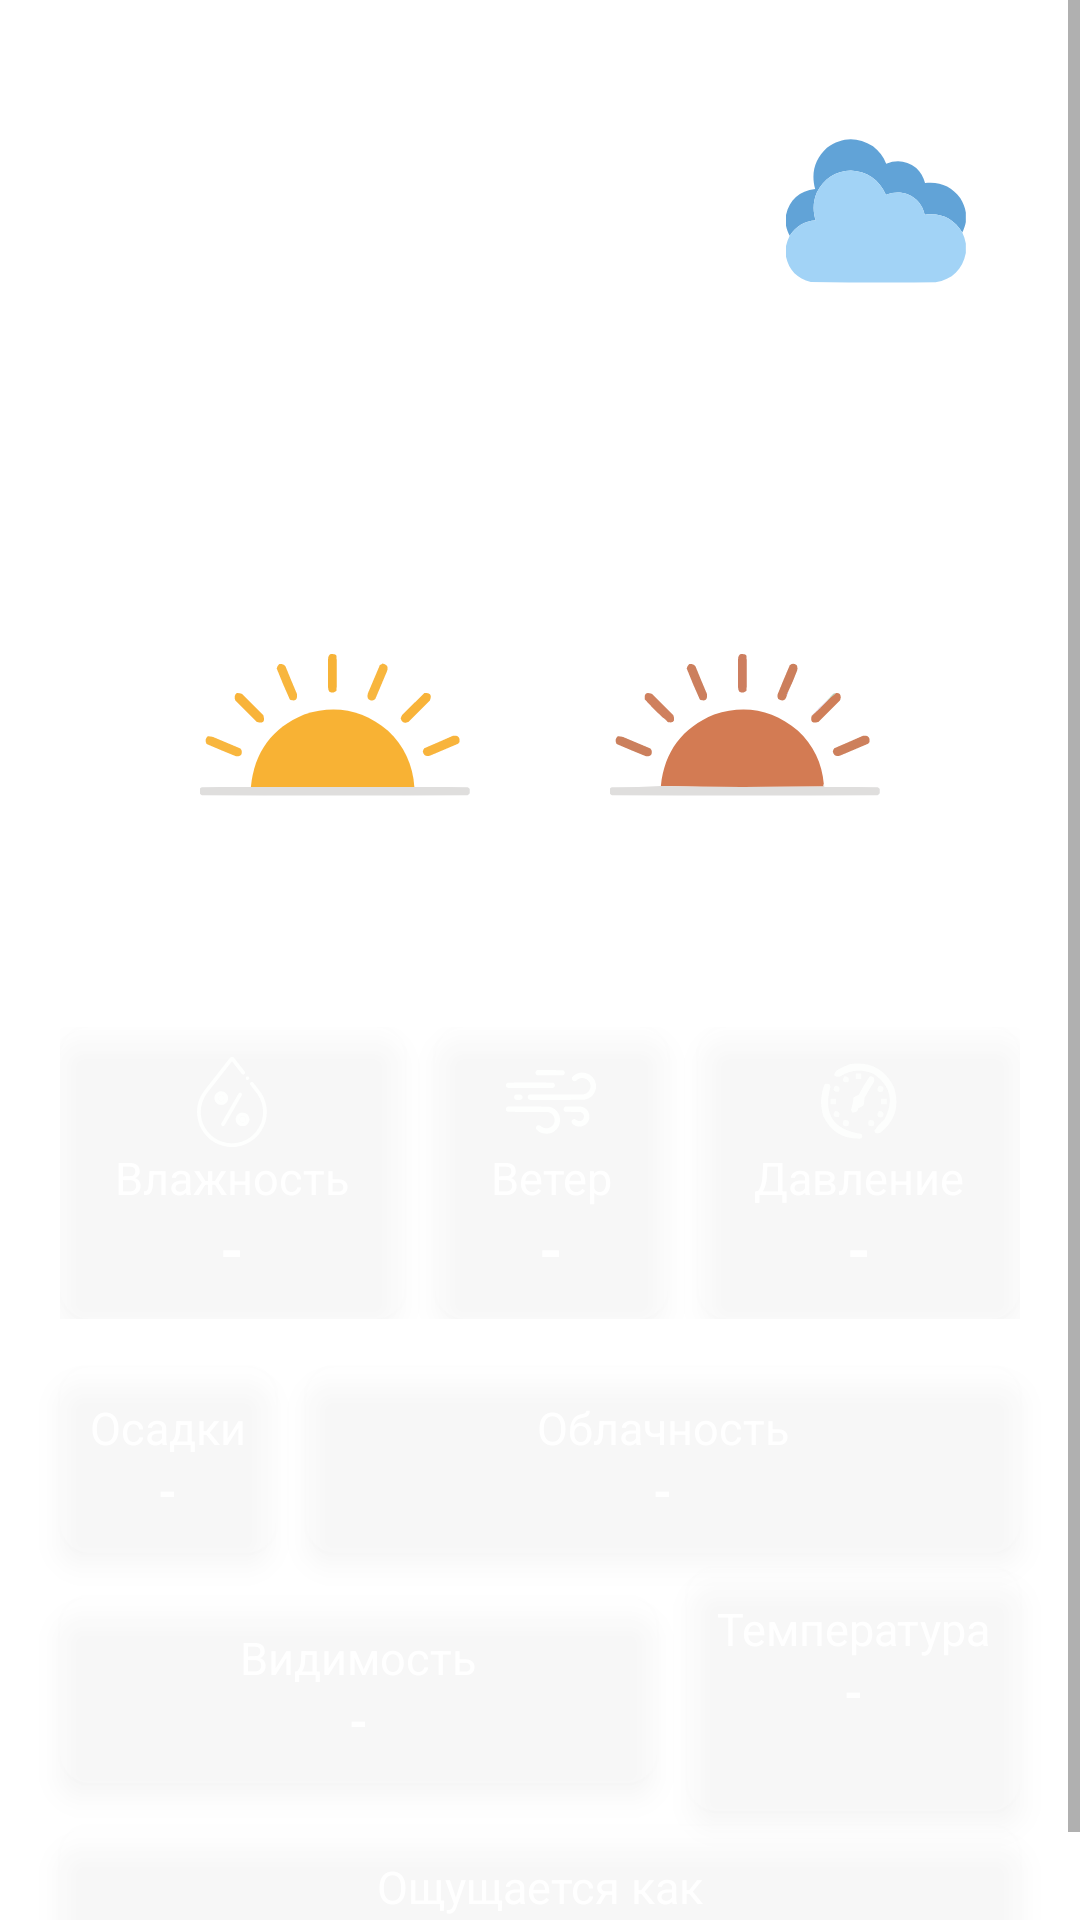

The Android layout XML behind this screen, and the referenced resources:
<!-- AndroidManifest.xml: application theme Theme.WeatherApp -->
<!-- res/layout/activity_details.xml -->
<?xml version="1.0" encoding="utf-8"?>
<ScrollView xmlns:android="http://schemas.android.com/apk/res/android"
    xmlns:app="http://schemas.android.com/apk/res-auto"
    xmlns:tools="http://schemas.android.com/tools"
    android:layout_width="match_parent"
    android:layout_height="match_parent"
    android:background="@drawable/background"
    tools:context=".activity.DetailsActivity">

<androidx.constraintlayout.widget.ConstraintLayout
    android:layout_width="match_parent"
    android:layout_height="wrap_content">

    <include
        android:id="@+id/layout_weather_basic"
        layout="@layout/layout_basic_info"
        android:layout_width="match_parent"
        android:layout_height="wrap_content"
        android:layout_marginTop="20dp"
        android:layout_marginHorizontal="20dp"
        app:layout_constraintEnd_toEndOf="parent"
        app:layout_constraintStart_toStartOf="parent"
        app:layout_constraintTop_toTopOf="parent" />

    <include
        android:id="@+id/layout_sunset_sunrise"
        layout="@layout/layout_sunrise_sunset"
        android:layout_width="match_parent"
        android:layout_height="wrap_content"
        android:layout_marginTop="10dp"
        android:layout_marginHorizontal="20dp"
        app:layout_constraintEnd_toEndOf="parent"
        app:layout_constraintStart_toStartOf="parent"
        app:layout_constraintTop_toBottomOf="@id/layout_weather_basic" />

    <include
        android:id="@+id/layout_weather_additional"
        layout="@layout/layout_add_info"
        android:layout_width="0dp"
        android:layout_height="wrap_content"
        android:layout_marginHorizontal="20dp"
        android:layout_marginTop="16dp"
        app:layout_constraintEnd_toEndOf="parent"
        app:layout_constraintStart_toStartOf="parent"
        app:layout_constraintTop_toBottomOf="@id/layout_sunset_sunrise"/>

    <LinearLayout
        android:id="@+id/layout1"
        android:layout_width="wrap_content"
        android:layout_height="wrap_content"
        android:background="@drawable/card_background"
        android:elevation="5dp"
        android:gravity="center"
        android:orientation="vertical"
        android:padding="10dp">

        <TextView
            android:layout_width="wrap_content"
            android:layout_height="wrap_content"
            android:text="@string/label_rain"
            android:maxLines="1"

            android:gravity="center"
            android:textColor="@color/white"
            android:textSize="15sp" />

        <TextView
            android:id="@+id/tvRain"
            android:layout_width="wrap_content"
            android:layout_height="wrap_content"
            android:text="@string/no_data"
            android:textColor="@color/white"
            android:textSize="16sp"
            android:textStyle="bold"/>
    </LinearLayout>

    <LinearLayout
        android:id="@+id/layout2"
        android:layout_width="wrap_content"
        android:layout_height="wrap_content"
        android:layout_marginEnd="10dp"
        android:background="@drawable/card_background"
        android:elevation="5dp"
        android:gravity="center"
        android:orientation="vertical"
        android:padding="10dp">

        <TextView
            android:layout_width="wrap_content"
            android:layout_height="wrap_content"
            android:text="@string/label_temp"
            android:maxLines="1"
            android:textColor="@color/white"
            android:textSize="15sp" />

        <TextView
            android:id="@+id/tvTemperature"
            android:layout_width="wrap_content"
            android:layout_height="wrap_content"
            android:lines="2"
            android:text="@string/no_data"
            android:textColor="@color/white"
            android:textSize="16sp"
            android:textStyle="bold"/>
    </LinearLayout>

    <LinearLayout
        android:id="@+id/layout3"
        android:layout_width="0dp"
        android:layout_height="wrap_content"
        android:layout_weight="1"
        android:background="@drawable/card_background"
        android:elevation="5dp"
        android:gravity="center"
        android:orientation="vertical"
        android:padding="10dp">
        <TextView
            android:layout_width="wrap_content"
            android:layout_height="wrap_content"
            android:text="@string/label_feels"
            android:maxLines="1"
            android:textColor="@color/white"
            android:textSize="15sp" />

        <TextView
            android:id="@+id/tvFeelsLike"
            android:layout_width="wrap_content"
            android:layout_height="wrap_content"
            android:text="@string/degree_celsius_symbol"
            android:textColor="@color/white"
            android:textSize="16sp"
            android:textStyle="bold"/>

    </LinearLayout>

    <LinearLayout
        android:id="@+id/layout4"
        android:layout_width="0dp"
        android:layout_height="wrap_content"
        android:layout_weight="1"
        android:background="@drawable/card_background"
        android:elevation="5dp"
        android:gravity="center"
        android:orientation="vertical"
        android:padding="10dp">



        <TextView
            android:layout_width="wrap_content"
            android:layout_height="wrap_content"
            android:text="@string/label_visibility"
            android:maxLines="1"
            android:textColor="@color/white"
            android:textSize="15sp" />

        <TextView
            android:id="@+id/tvVisibility"
            android:layout_width="wrap_content"
            android:layout_height="wrap_content"
            android:text="@string/no_data"
            android:textColor="@color/white"
            android:textSize="16sp"
            android:textStyle="bold"/>
    </LinearLayout>

    <LinearLayout
        android:id="@+id/layout5"
        android:layout_width="0dp"
        android:layout_height="wrap_content"
        android:layout_weight="1"
        android:background="@drawable/card_background"
        android:elevation="5dp"
        android:gravity="center"
        android:orientation="vertical"
        android:padding="10dp">

        <TextView
            android:layout_width="wrap_content"
            android:layout_height="wrap_content"
            android:text="@string/label_clouds"
            android:maxLines="1"
            android:textColor="@color/white"
            android:textSize="15sp" />

        <TextView
            android:id="@+id/tvClouds"
            android:layout_width="wrap_content"
            android:layout_height="wrap_content"
            android:text="@string/no_data"
            android:textColor="@color/white"
            android:textSize="16sp"
            android:textStyle="bold"/>
    </LinearLayout>

<androidx.constraintlayout.helper.widget.Flow
    android:layout_width="0dp"
    android:layout_height="wrap_content"
    app:layout_constraintTop_toBottomOf="@+id/layout_weather_additional"
    app:layout_constraintStart_toStartOf="parent"
    app:layout_constraintEnd_toEndOf="parent"
    android:layout_marginVertical="16dp"
    android:layout_marginHorizontal="20dp"
    app:flow_maxElementsWrap="2"
    app:flow_wrapMode="chain"
    app:flow_horizontalGap="10dp"
    app:flow_verticalGap="5dp"
    app:flow_firstHorizontalStyle="spread_inside"
    app:constraint_referenced_ids="layout1,layout5,layout4,layout2,layout3"/>
</androidx.constraintlayout.widget.ConstraintLayout>
</ScrollView>
<!-- res/layout/layout_basic_info.xml (included above) -->
<?xml version="1.0" encoding="utf-8"?>
<androidx.constraintlayout.widget.ConstraintLayout xmlns:android="http://schemas.android.com/apk/res/android"
    xmlns:app="http://schemas.android.com/apk/res-auto"
    xmlns:tools="http://schemas.android.com/tools"
    android:layout_width="match_parent"
    android:layout_height="wrap_content"
    android:layout_margin="16dp"
    android:orientation="vertical">

    <TextView
        android:id="@+id/tv_date_time"
        android:layout_width="wrap_content"
        android:layout_height="wrap_content"
        android:textColor="@color/white"
        android:textSize="15sp"
        app:layout_constraintStart_toStartOf="parent"
        app:layout_constraintTop_toTopOf="parent"
        tools:text="@string/test_date" />

    <TextView
        android:id="@+id/tv_temperature"
        android:layout_width="wrap_content"
        android:layout_height="wrap_content"
        android:textColor="@color/white"
        android:textSize="70sp"
        app:layout_constraintStart_toStartOf="parent"
        app:layout_constraintTop_toBottomOf="@id/tv_date_time"
        tools:text="@string/test_temp" />

    <TextView
        android:layout_width="wrap_content"
        android:layout_height="wrap_content"
        android:text="@string/degree_celsius_symbol"
        android:textColor="@color/white"
        android:textSize="35sp"
        app:layout_constraintStart_toEndOf="@id/tv_temperature"
        app:layout_constraintTop_toTopOf="@id/tv_temperature" />

    <TextView
        android:id="@+id/tv_city_country"
        android:layout_width="wrap_content"
        android:layout_height="wrap_content"
        android:textColor="@color/white"
        android:textSize="18sp"
        app:layout_constraintStart_toStartOf="parent"
        app:layout_constraintTop_toBottomOf="@id/tv_temperature"
        tools:text="@string/city_name" />

    <androidx.constraintlayout.widget.Guideline
        android:id="@+id/guideline"
        android:layout_width="wrap_content"
        android:layout_height="wrap_content"
        app:layout_constraintGuide_percent=".7"
        android:orientation="vertical"/>

    <ImageView
        android:id="@+id/iv_weather_condition"
        android:layout_width="60dp"
        android:layout_height="60dp"
        android:scaleType="centerCrop"
        app:layout_constraintStart_toStartOf="@id/guideline"
        app:layout_constraintEnd_toEndOf="parent"
        app:layout_constraintTop_toTopOf="@id/tv_temperature"
        tools:src="@drawable/ic_broken_clouds"
        android:contentDescription="@string/weather_icon" />

    <TextView
        android:id="@+id/tv_weather_condition"
        android:layout_width="0dp"
        android:layout_height="wrap_content"
        android:gravity="center"
        android:textColor="@color/white"
        app:layout_constraintStart_toStartOf="@id/guideline"
        app:layout_constraintEnd_toEndOf="parent"
        app:layout_constraintTop_toBottomOf="@id/iv_weather_condition"
        tools:text="@string/test_description" />

</androidx.constraintlayout.widget.ConstraintLayout>
<!-- res/layout/layout_sunrise_sunset.xml (included above) -->
<?xml version="1.0" encoding="utf-8"?>
<androidx.constraintlayout.widget.ConstraintLayout xmlns:android="http://schemas.android.com/apk/res/android"
    xmlns:app="http://schemas.android.com/apk/res-auto"
    xmlns:tools="http://schemas.android.com/tools"
    android:layout_width="match_parent"
    android:layout_height="wrap_content"
    android:orientation="vertical"
    android:paddingVertical="10dp"
    android:background="@drawable/card_background">

    <TextView
        android:id="@+id/tv_sunrise_label"
        android:layout_width="wrap_content"
        android:layout_height="wrap_content"
        android:text="@string/label_sunrise"
        android:textStyle="bold"
        android:textColor="@color/white"
        app:layout_constraintEnd_toEndOf="@id/iv_sunrise"
        app:layout_constraintStart_toStartOf="@id/iv_sunrise"
        app:layout_constraintTop_toTopOf="parent" />

    <TextView
        android:id="@+id/tv_sunrise_time"
        android:layout_width="wrap_content"
        android:layout_height="wrap_content"
        android:layout_marginTop="8dp"
        android:textColor="@color/white"
        android:textSize="16sp"
        app:layout_constraintEnd_toEndOf="@id/iv_sunrise"
        app:layout_constraintStart_toStartOf="@id/iv_sunrise"
        app:layout_constraintTop_toBottomOf="@+id/iv_sunrise"
        tools:text="@string/test_time" />

    <TextView
        android:id="@+id/tv_sunset_label"
        android:layout_width="wrap_content"
        android:layout_height="wrap_content"
        android:text="@string/label_sunset"
        android:textColor="@color/white"
        android:textStyle="bold"
        app:layout_constraintEnd_toEndOf="@id/iv_sunset"
        app:layout_constraintStart_toStartOf="@id/iv_sunset"
        app:layout_constraintTop_toTopOf="parent" />

    <ImageView
        android:id="@+id/iv_sunrise"
        android:layout_width="90dp"
        android:layout_height="90dp"
        android:src="@drawable/ic_sunrise"
        app:layout_constraintEnd_toStartOf="@id/iv_sunset"
        app:layout_constraintHorizontal_chainStyle="spread"
        app:layout_constraintStart_toStartOf="parent"
        app:layout_constraintTop_toBottomOf="@+id/tv_sunrise_label"
        android:contentDescription="@string/icon_label"/>

    <ImageView
        android:id="@+id/iv_sunset"
        android:layout_width="90dp"
        android:layout_height="90dp"
        android:src="@drawable/ic_sunset"
        app:layout_constraintEnd_toEndOf="parent"
        app:layout_constraintStart_toEndOf="@+id/iv_sunrise"
        app:layout_constraintTop_toBottomOf="@+id/tv_sunset_label"
        android:contentDescription="@string/icon_label"/>

    <TextView
        android:id="@+id/tv_sunset_time"
        android:layout_width="wrap_content"
        android:layout_height="wrap_content"
        android:layout_marginTop="8dp"
        android:textColor="@android:color/white"
        android:textSize="16sp"
        app:layout_constraintEnd_toEndOf="@id/iv_sunset"
        app:layout_constraintStart_toStartOf="@id/iv_sunset"
        app:layout_constraintTop_toBottomOf="@+id/iv_sunset"
        tools:text="@string/test_time" />

</androidx.constraintlayout.widget.ConstraintLayout>
<!-- res/layout/layout_add_info.xml (included above) -->
<?xml version="1.0" encoding="utf-8"?>
<LinearLayout xmlns:android="http://schemas.android.com/apk/res/android"
    android:layout_width="0dp"
    android:layout_height="wrap_content"
    android:orientation="horizontal"
    android:baselineAligned="false">

    <LinearLayout
        android:layout_width="wrap_content"
        android:layout_height="wrap_content"
        android:layout_marginEnd="10dp"
        android:layout_weight="1"
        android:background="@drawable/card_background"
        android:elevation="5dp"
        android:gravity="center"
        android:orientation="vertical"
        android:padding="10dp">

        <ImageView
            android:layout_width="30dp"
            android:layout_height="30dp"
            android:src="@drawable/ic_humidity"
            android:contentDescription="@string/icon_label" />

        <TextView
            android:layout_width="wrap_content"
            android:layout_height="wrap_content"
            android:text="@string/label_humidity"
            android:textColor="@color/white"
            android:textSize="15sp" />

        <TextView
            android:id="@+id/tvHumidity"
            android:layout_width="wrap_content"
            android:layout_height="wrap_content"
            android:text="@string/no_data"
            android:textColor="@color/white"
            android:textSize="20sp"
            android:textStyle="bold" />
    </LinearLayout>

    <LinearLayout
        android:layout_width="wrap_content"
        android:layout_height="wrap_content"
        android:layout_marginEnd="10dp"
        android:layout_weight="1"
        android:background="@drawable/card_background"
        android:elevation="5dp"
        android:gravity="center"
        android:orientation="vertical"
        android:padding="10dp">

        <ImageView
            android:layout_width="30dp"
            android:layout_height="30dp"
            android:src="@drawable/ic_wind"
            android:contentDescription="@string/icon_label"/>

        <TextView
            android:layout_width="wrap_content"
            android:layout_height="wrap_content"
            android:text="@string/label_wind"
            android:textColor="@color/white"
            android:textSize="15sp" />

        <TextView
            android:id="@+id/tvWind"
            android:layout_width="wrap_content"
            android:layout_height="wrap_content"
            android:text="@string/no_data"
            android:textColor="@color/white"
            android:textSize="20sp"
            android:textStyle="bold" />
    </LinearLayout>

    <LinearLayout
        android:layout_width="wrap_content"
        android:layout_height="wrap_content"
        android:layout_weight="1"
        android:background="@drawable/card_background"
        android:elevation="5dp"
        android:gravity="center"
        android:orientation="vertical"
        android:padding="10dp">

        <ImageView
            android:layout_width="30dp"
            android:layout_height="30dp"
            android:src="@drawable/ic_pressure"
            android:contentDescription="@string/icon_label"/>

        <TextView
            android:layout_width="wrap_content"
            android:layout_height="wrap_content"
            android:text="@string/label_pressure"
            android:textColor="@color/white"
            android:textSize="15sp" />

        <TextView
            android:id="@+id/tvPressure"
            android:layout_width="wrap_content"
            android:layout_height="wrap_content"
            android:text="@string/no_data"
            android:textColor="@color/white"
            android:textSize="20sp"
            android:textStyle="bold" />
    </LinearLayout>
</LinearLayout>
<!-- resources referenced by this layout -->
<resources>
  <color name="white">#FFFFFFFF</color>
  <!-- drawable card_background (drawable) -->
  <?xml version="1.0" encoding="utf-8"?>
  <shape xmlns:android="http://schemas.android.com/apk/res/android"
      android:shape="rectangle">
      <corners android:radius="10dp"/>
      <solid android:color="#33FFFFFF"/>
  
  </shape>
  <!-- drawable ic_broken_clouds (drawable) -->
  <vector xmlns:android="http://schemas.android.com/apk/res/android"
      android:width="200dp"
      android:height="200dp"
      android:viewportWidth="512"
      android:viewportHeight="512">
    <path
        android:pathData="M511.5,260.5C511.5,269.5 511.5,278.5 511.5,287.5C509.6,297.88 506.26,307.88 501.5,317.5C477.22,277.2 441.55,260.2 394.5,266.5C388.58,239.41 372.91,220.24 347.5,209C326.74,201.52 306.08,201.69 285.5,209.5C284.83,209.17 284.17,208.83 283.5,208.5C264.41,165.77 231.41,143.11 184.5,140.5C140.14,142.39 107.97,163.05 88,202.5C76.74,228.71 75.58,255.38 84.5,282.5C52.53,285.19 27.86,299.86 10.5,326.5C5.02,316.71 1.35,306.38 -0.5,295.5C-0.5,286.83 -0.5,278.17 -0.5,269.5C9.32,224.52 37.15,199.18 83,193.5C70.46,147.47 81.63,108.31 116.5,76C159.23,45.05 202.89,43.71 247.5,72C264.57,85.07 277.07,101.57 285,121.5C315.94,108.95 344.44,113.12 370.5,134C382.81,145.79 391.15,159.96 395.5,176.5C437.42,171.52 470.92,185.85 496,219.5C504.03,232.2 509.2,245.87 511.5,260.5Z"
        android:strokeAlpha="0.989"
        android:fillColor="#60a2d7"
        android:fillAlpha="0.989"/>
    <path
        android:pathData="M501.5,317.5C506.07,327.54 509.4,337.88 511.5,348.5C511.5,357.5 511.5,366.5 511.5,375.5C501.81,422.69 473.14,450.52 425.5,459C307.14,459.99 188.81,459.65 70.5,458C31.23,447.9 7.56,423.06 -0.5,383.5C-0.5,374.83 -0.5,366.17 -0.5,357.5C1.75,346.76 5.42,336.43 10.5,326.5C27.86,299.86 52.53,285.19 84.5,282.5C75.58,255.38 76.74,228.71 88,202.5C107.97,163.05 140.14,142.39 184.5,140.5C231.41,143.11 264.41,165.77 283.5,208.5C284.17,208.83 284.83,209.17 285.5,209.5C306.08,201.69 326.74,201.52 347.5,209C372.91,220.24 388.58,239.41 394.5,266.5C441.55,260.2 477.22,277.2 501.5,317.5Z"
        android:strokeAlpha="0.997"
        android:fillColor="#a2d3f6"
        android:fillAlpha="0.997"/>
  </vector>
  <!-- drawable ic_humidity: vector/xml drawable (drawable, 3126 chars, omitted) -->
  <!-- drawable ic_pressure: vector/xml drawable (drawable, 3714 chars, omitted) -->
  <!-- drawable ic_sunrise: vector/xml drawable (drawable, 3553 chars, omitted) -->
  <!-- drawable ic_sunset: vector/xml drawable (drawable, 4366 chars, omitted) -->
  <!-- drawable ic_wind: vector/xml drawable (drawable, 3234 chars, omitted) -->
  <string name="city_name">Санкт-Петербург</string>
  <string name="degree_celsius_symbol">°C</string>
  <string name="icon_label">Icon of data</string>
  <string name="label_clouds">Облачность</string>
  <string name="label_feels">Ощущается как</string>
  <string name="label_humidity">Влажность</string>
  <string name="label_pressure">Давление</string>
  <string name="label_rain">Осадки</string>
  <string name="label_sunrise">Рассвет</string>
  <string name="label_sunset">Закат</string>
  <string name="label_temp">Температура</string>
  <string name="label_visibility">Видимость</string>
  <string name="label_wind">Ветер</string>
  <string name="no_data">-</string>
  <string name="test_date">20 June, 2023 1:13</string>
  <string name="test_description">небольшая облачность</string>
  <string name="test_temp">23</string>
  <string name="test_time">15:00</string>
  <string name="weather_icon">Weather Icon</string>
  <style name="Theme.WeatherApp" parent="Theme.MaterialComponents.DayNight.NoActionBar">
          <item name="colorPrimary">@color/colorPrimary</item>
          <item name="colorPrimaryVariant">@color/colorPrimaryDark</item>
          <item name="colorOnPrimary">@color/white</item>
          <item name="android:statusBarColor">@color/colorPrimary</item>
      </style>
  <color name="colorPrimary">#4169E1</color>
  <color name="colorPrimaryDark">#4682B4</color>
</resources>
